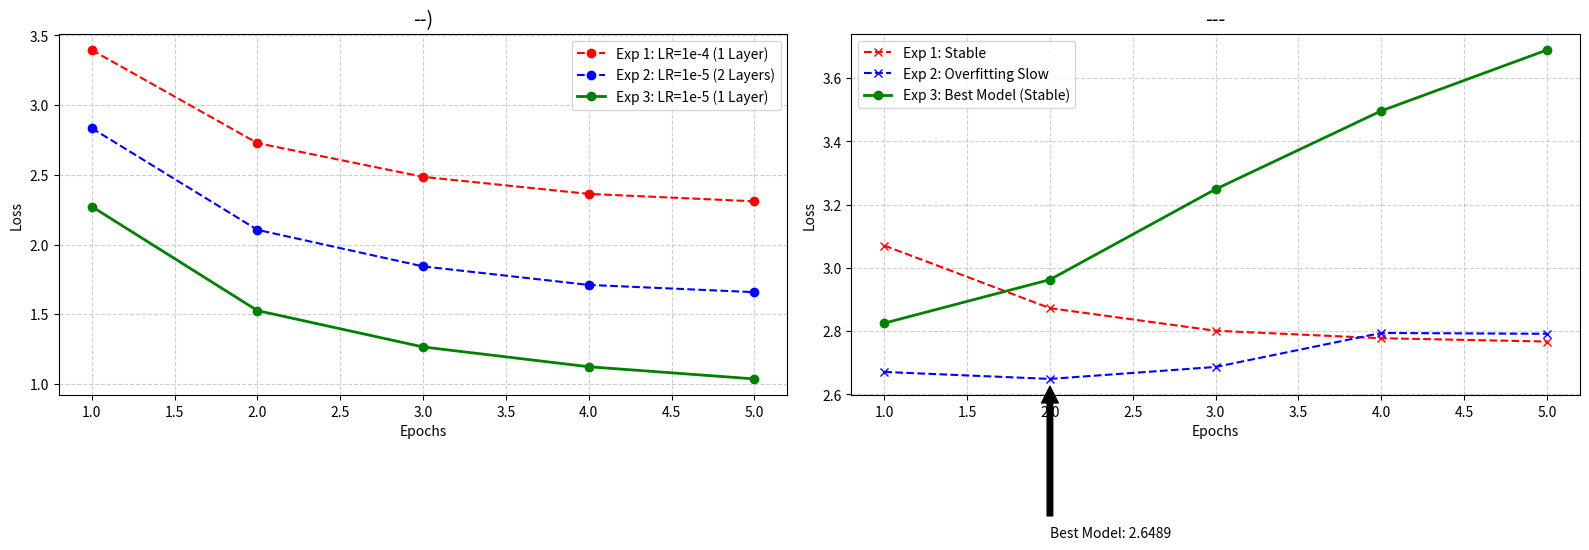

Write Python code to recreate this figure.
import matplotlib.pyplot as plt
import numpy as np

# Epochs (X-axis)
epochs = [1, 2, 3, 4, 5]

# EXPERIMENT 1: (LR=1e-5, n_layers=1)
exp1_train = [3.3955, 2.7276, 2.4855, 2.3630, 2.3099]
exp1_val   = [3.0707, 2.8727, 2.8012, 2.7776, 2.7671]


# EXPERIMENT 2: Run (LR=1e-5, n_layers=2)
exp2_train = [2.8348, 2.1053, 1.8428, 1.7101, 1.6581]
exp2_val   = [2.6709, 2.6489, 2.6867, 2.7942, 2.7916]

# EXPERIMENT 3: (LR=1e-4, n_layers=1)
exp3_train = [2.2723, 1.5257, 1.2649, 1.1229, 1.0356]
exp3_val   = [2.8253, 2.9629, 3.2489, 3.4966, 3.6891]


# --- PLOTTING ---

fig, (ax1, ax2) = plt.subplots(1, 2, figsize=(16, 6))

# 1. Training Loss Plot
ax1.plot(epochs, exp1_train, 'r--', marker='o', label='Exp 1: LR=1e-4 (1 Layer)')
ax1.plot(epochs, exp2_train, 'b--', marker='o', label='Exp 2: LR=1e-5 (2 Layers)')
ax1.plot(epochs, exp3_train, 'g-',  marker='o', linewidth=2, label='Exp 3: LR=1e-5 (1 Layer)')
ax1.set_title("--)", fontsize=14)
ax1.set_xlabel("Epochs")
ax1.set_ylabel("Loss")
ax1.grid(True, linestyle='--', alpha=0.6)
ax1.legend()

# 2. Validation Loss Plot (The Important One)
ax2.plot(epochs, exp1_val, 'r--', marker='x', label='Exp 1: Stable')
ax2.plot(epochs, exp2_val, 'b--', marker='x', label='Exp 2: Overfitting Slow')
ax2.plot(epochs, exp3_val, 'g-',  marker='o', linewidth=2, label='Exp 3: Best Model (Stable)')
ax2.set_title("---", fontsize=14)
ax2.set_xlabel("Epochs")
ax2.set_ylabel("Loss")
ax2.grid(True, linestyle='--', alpha=0.6)
ax2.legend()

# Highlight the best point
best_loss = min(exp2_val)
best_epoch = exp2_val.index(best_loss) + 1
ax2.annotate(f'Best Model: {best_loss:.4f}', 
             xy=(best_epoch, best_loss), 
             xytext=(best_epoch, best_loss - 0.5),
             arrowprops=dict(facecolor='black', shrink=0.05))

plt.tight_layout()
plt.show()

# Save the plot for your report
fig.savefig('training_comparison.png', dpi=300)
print("Plot saved as training_comparison.png")